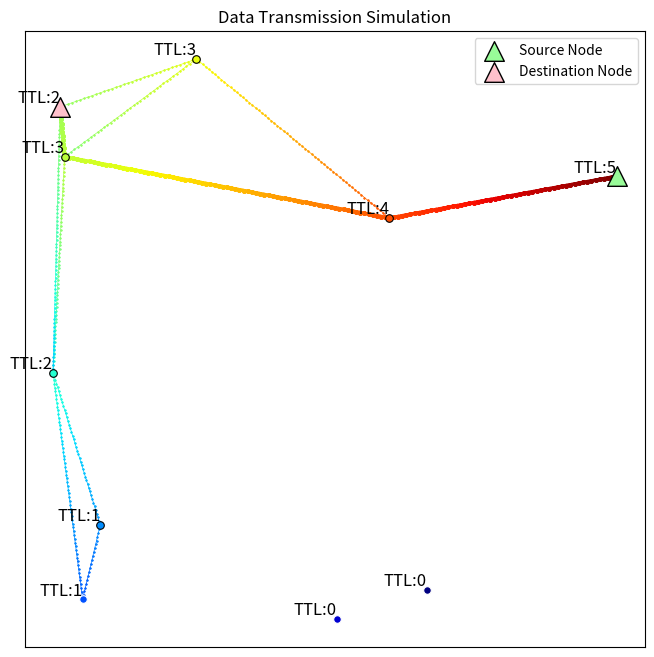

Generate this figure with matplotlib:
import numpy as np
import matplotlib.pyplot as plt
import networkx as nx
import random

# 生成随机节点
num_nodes = 10
area_size = 10
radius = 4
speed = 10
TTL = 5  # 初始存活时间

interval = 0.05  # 间隔值变量
pointsize_path = 0.5
linewidth_path = 0.5
k_shortestPath = 5

# 随机生成节点位置
nodes = np.random.rand(num_nodes, 2) * area_size

# 随机选择源节点和目的节点
source_node = random.randint(0, num_nodes - 1)
destination_node = random.randint(0, num_nodes - 1)
while destination_node == source_node:
    destination_node = random.randint(0, num_nodes - 1)

# 计算节点之间的距离
distances = np.linalg.norm(nodes[:, np.newaxis, :] - nodes[np.newaxis, :, :], axis=-1)

# 创建有向图
G = nx.DiGraph()
for i in range(num_nodes):
    G.add_node(i, pos=(nodes[i, 0], nodes[i, 1]))

for i in range(num_nodes):
    for j in range(num_nodes):
        if i != j and distances[i, j] <= radius:
            G.add_edge(i, j, weight=distances[i, j])  # 使用距离作为权重

# 使用Dijkstra算法计算从源节点到所有其他节点的最短路径
lengths, paths = nx.single_source_dijkstra(G, source_node)

# 找到最长路径的节点（最远节点）
max_distance_node = max(lengths, key=lengths.get)

# 找到从源节点到目的节点和最远节点的最短路径
shortest_path_to_destination = paths[destination_node] if destination_node in paths else None
shortest_path_to_furthest = paths[max_distance_node] if max_distance_node in paths else None

# 计算从源节点到最远节点的最短路径长度
longest_path_length = lengths[max_distance_node] if max_distance_node in lengths else None

# 绘制节点
pos = nx.get_node_attributes(G, 'pos')

# 计算每个节点的时刻
times = {node: lengths[node] / longest_path_length for node in G.nodes()} if longest_path_length else {}

# 计算路径上的点数量
num_points = longest_path_length / interval if longest_path_length else None

# 定义一个函数来计算颜色亮度
def get_brightness(color):
    return np.sqrt(0.299 * color[0]**2 + 0.587 * color[1]**2 + 0.114 * color[2]**2)

plt.figure(figsize=(8, 8))

# 创建一个字典来存储每个节点的TTL
ttl_dict = {}
for path in paths.values():
    for idx, node in enumerate(path):
        ttl_dict[node] = max(TTL - idx, 0)

# 连接节点并绘制
for (i, j) in G.edges():
    if times.get(i, 1) < times.get(j, 0) and ttl_dict.get(i, 0) > 0:  # 只有 times 值小的节点向 times 值大的节点传送信息且TTL未超限
        if ttl_dict.get(j, 0) > 0:  # 确保目标节点的TTL值大于0
            line_points = np.linspace(nodes[i], nodes[j], int(distances[i, j] / interval))
            for k in range(len(line_points) - 1):
                t = times[i] + (k / num_points)
                color = plt.cm.jet(1 - t)  # 使用1-t以便从红色到蓝色渐变
                plt.plot(line_points[k:k+2, 0], line_points[k:k+2, 1], color=color, marker='o', markersize=pointsize_path, linestyle='-', linewidth=linewidth_path)

# 检查目的节点是否可达
if destination_node not in paths:
    print("目的节点不可达")
else:
    # 加粗绘制最短路径到目的节点
    for i in range(len(shortest_path_to_destination) - 1):
        start = shortest_path_to_destination[i]
        end = shortest_path_to_destination[i + 1]
        line_points = np.linspace(nodes[start], nodes[end], int(distances[start, end] / interval))
        for k in range(len(line_points) - 1):
            t = times[start] + (k / num_points)
            color = plt.cm.jet(1 - t)  # 使用1-t以便从红色到蓝色渐变
            plt.plot(line_points[k:k+2, 0], line_points[k:k+2, 1], color=color, marker='o', markersize=pointsize_path * k_shortestPath, linestyle='-', linewidth=linewidth_path * k_shortestPath)

# 绘制节点
for i in range(num_nodes):
    color = plt.cm.jet(1 - times.get(i, 1))
    brightness = get_brightness(color)
    edge_color = 'black' if brightness > 0.5 else 'white'
    nx.draw_networkx_nodes(G, pos, nodelist=[i], node_color=[color], node_size=30, edgecolors=edge_color, linewidths=0.8, node_shape='o')
    plt.text(nodes[i, 0], nodes[i, 1], f'TTL:{ttl_dict.get(i, 0)}', fontsize=12, ha='right', va='bottom')  # 显示TTL值

# 绘制源节点和目的节点
plt.scatter(nodes[source_node, 0], nodes[source_node, 1], c='palegreen', s=200, edgecolors='black', label='Source Node', marker='^', zorder=5)
plt.scatter(nodes[destination_node, 0], nodes[destination_node, 1], c='pink', s=200, edgecolors='black', label='Destination Node', marker='^', zorder=5)

plt.legend()
plt.title('Data Transmission Simulation')
plt.show()

# 输出结果
if destination_node in paths:
    destination_time = lengths[destination_node]
    destination_hops = len(shortest_path_to_destination) - 1
    all_nodes_time = lengths[max_distance_node]
    all_nodes_hops = len(shortest_path_to_furthest) - 1

    print(f'目的节点接收到数据的最短时间: {destination_time}')
    print(f'目的节点接收到数据的最小跳数: {destination_hops}')


    # 检查是否能全图广播
    can_broadcast = all(ttl_dict[node] > 0 for node in G.nodes())

    if not can_broadcast:
        print("不能全图广播")
    else:
        print(f'所有节点均收到数据的最短时间: {all_nodes_time}')
        print(f'所有节点均收到数据的最小跳数: {all_nodes_hops}')
